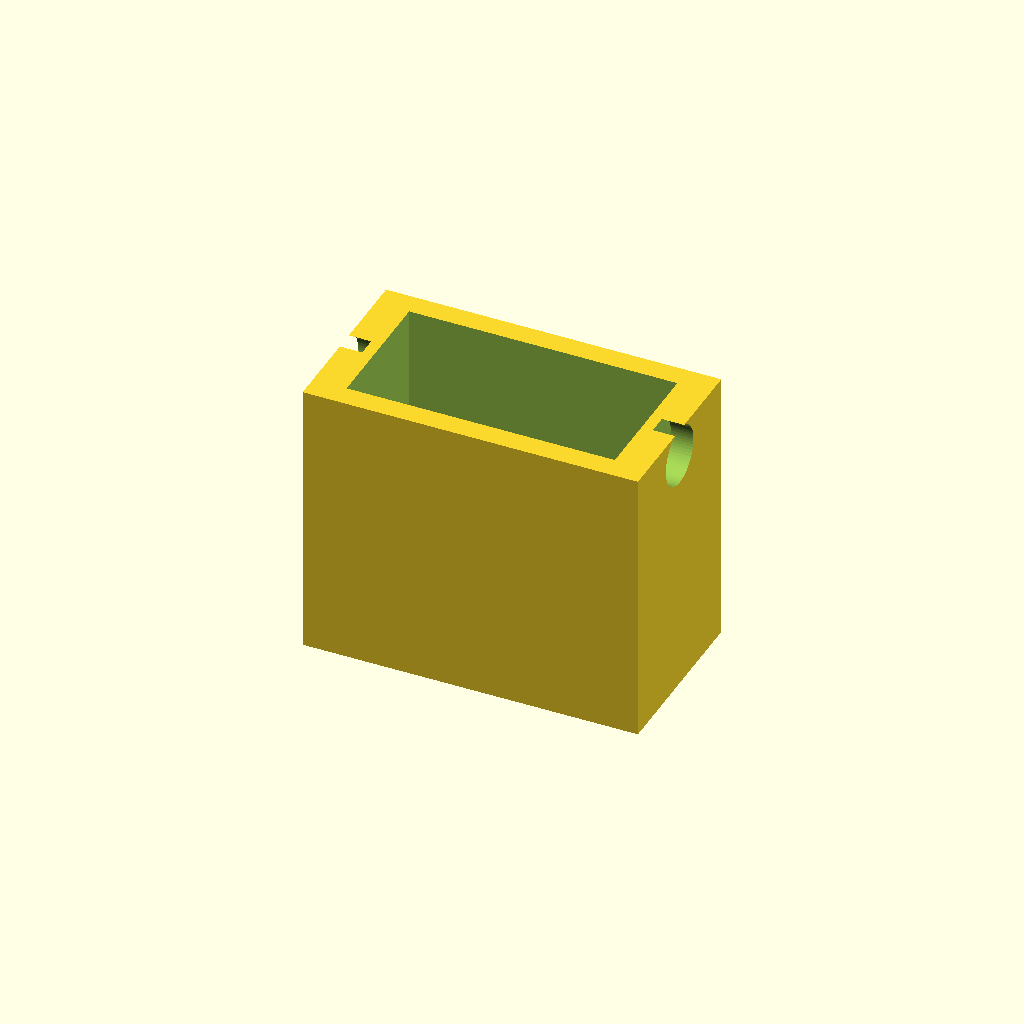
Cell 1: rendered with the file's own defaults.
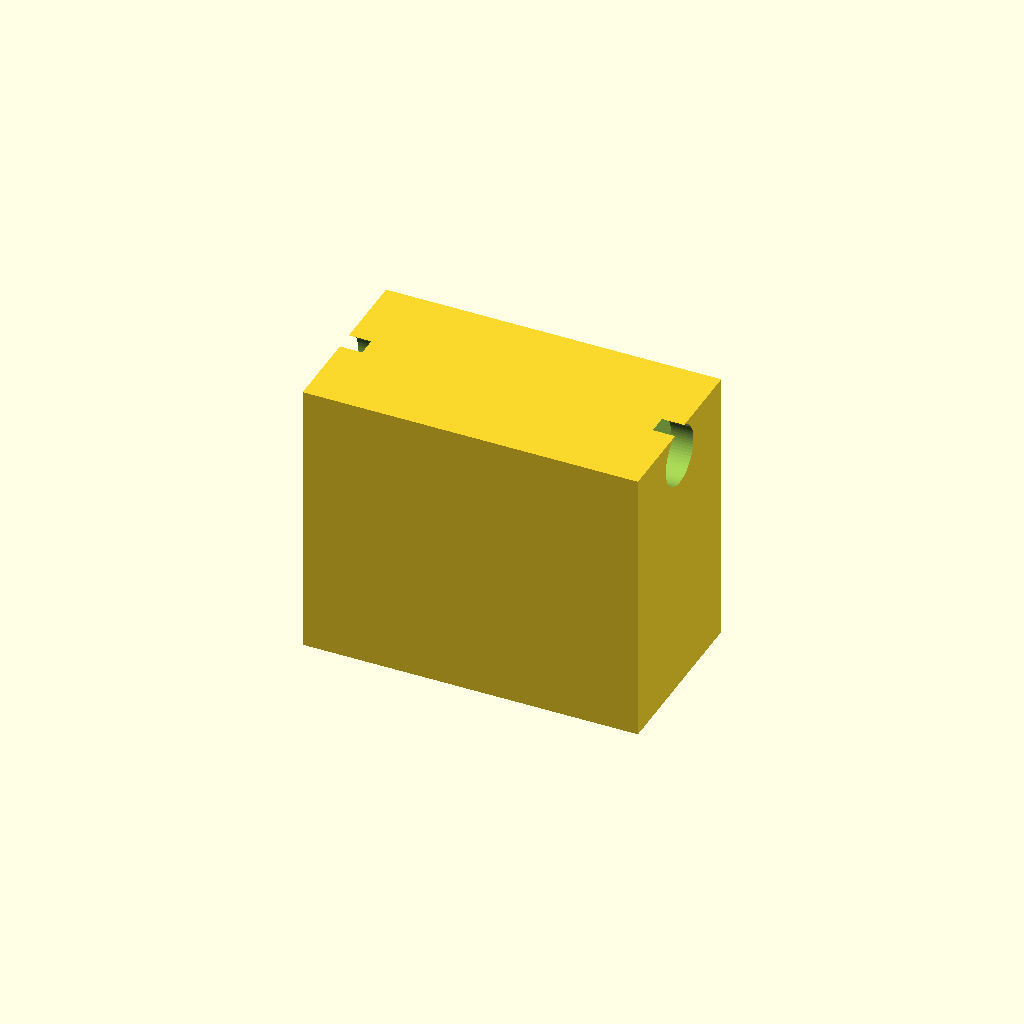
Cell 2: cavity_through = false (everything else at default).
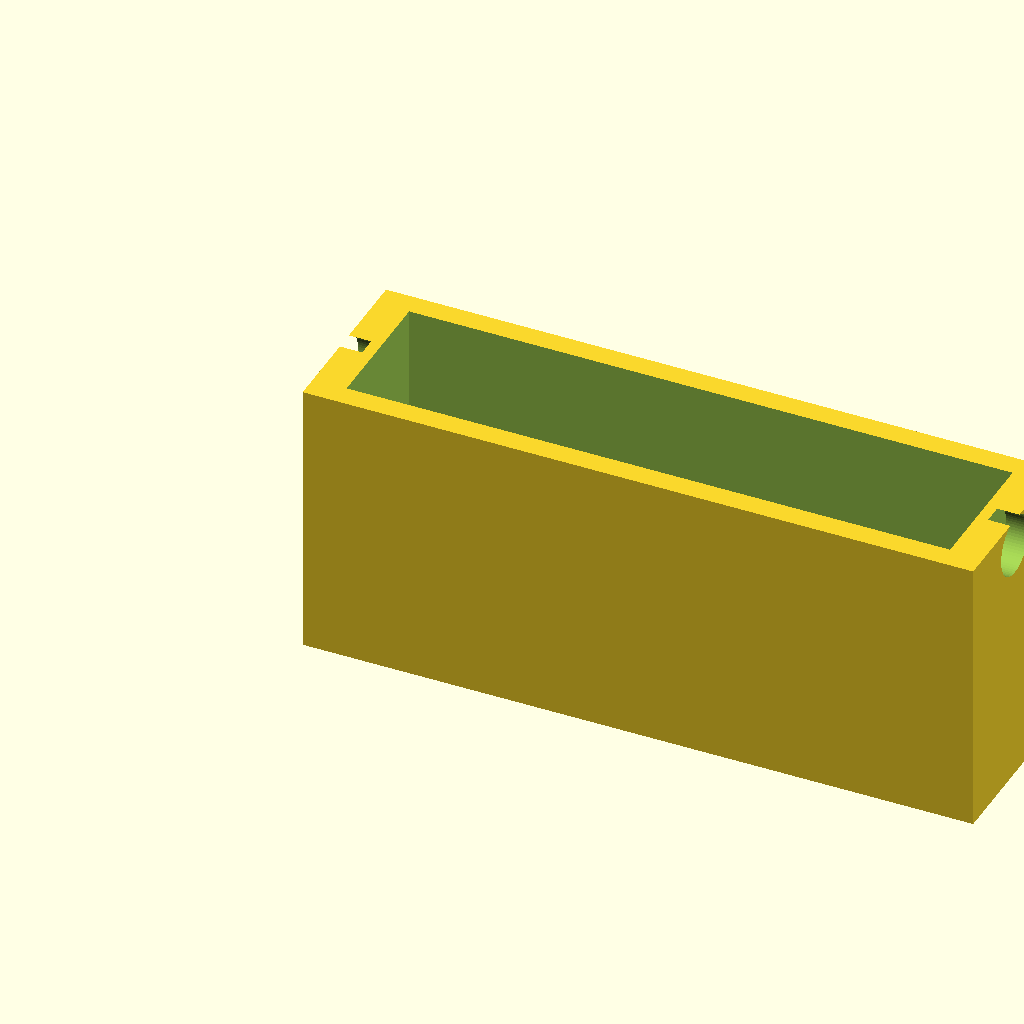
Cell 3 — len_x set to 60, the other parameters unchanged.
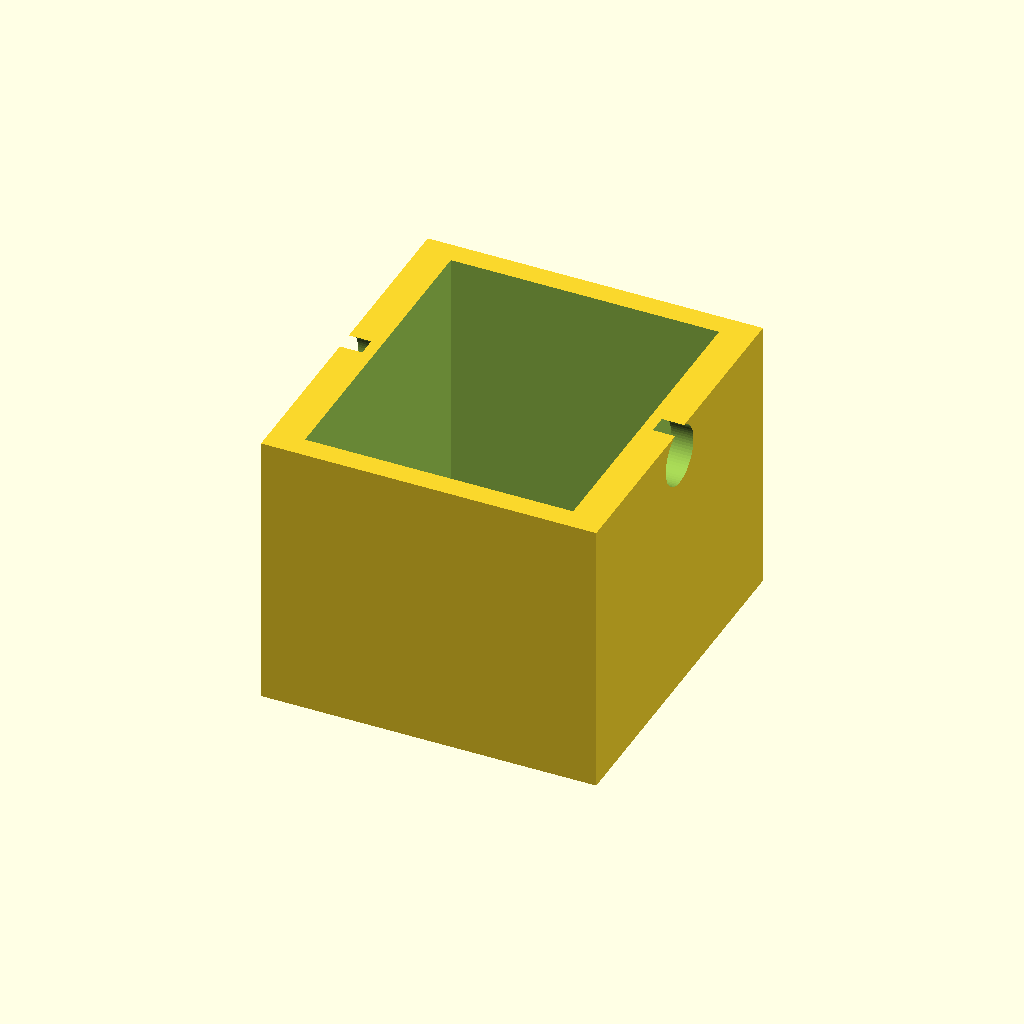
Cell 4: the same model with wid_y = 32.
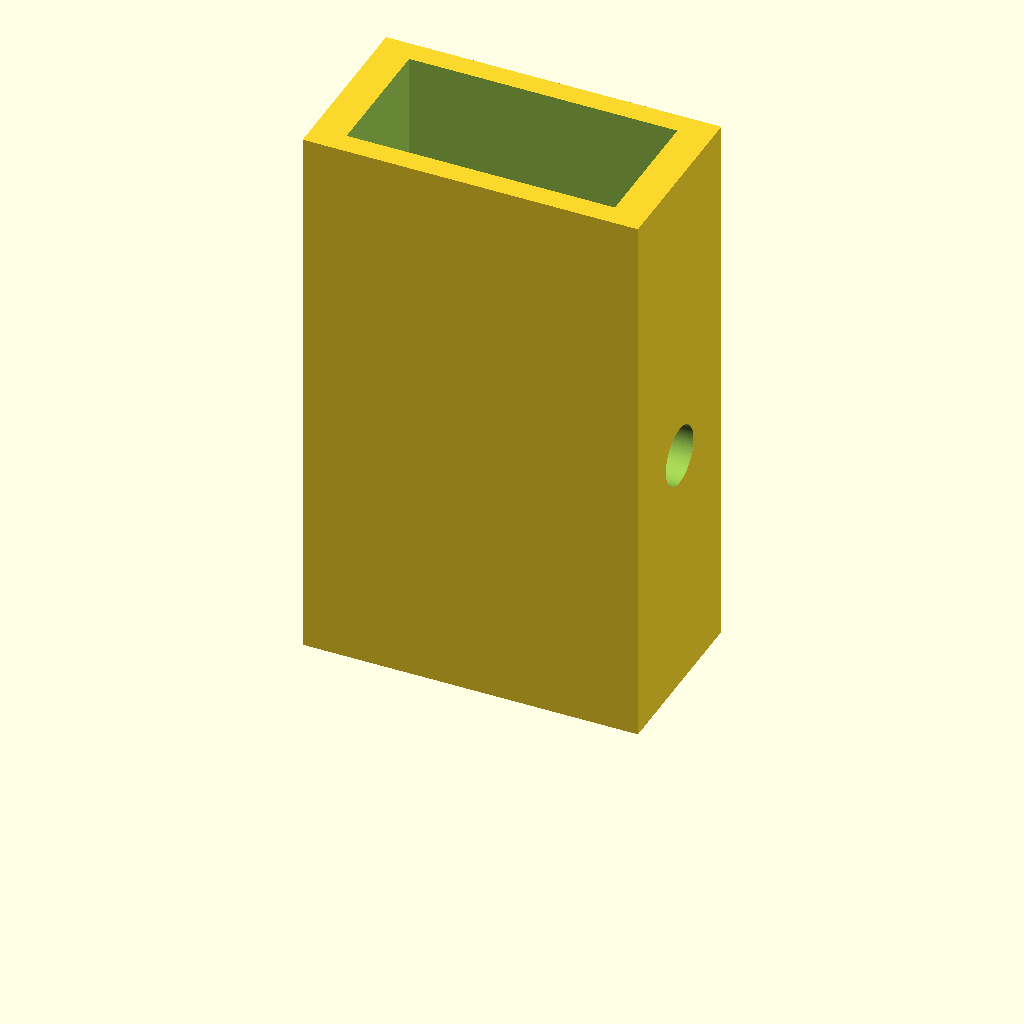
Cell 5: hgt_z = 50 (everything else at default).
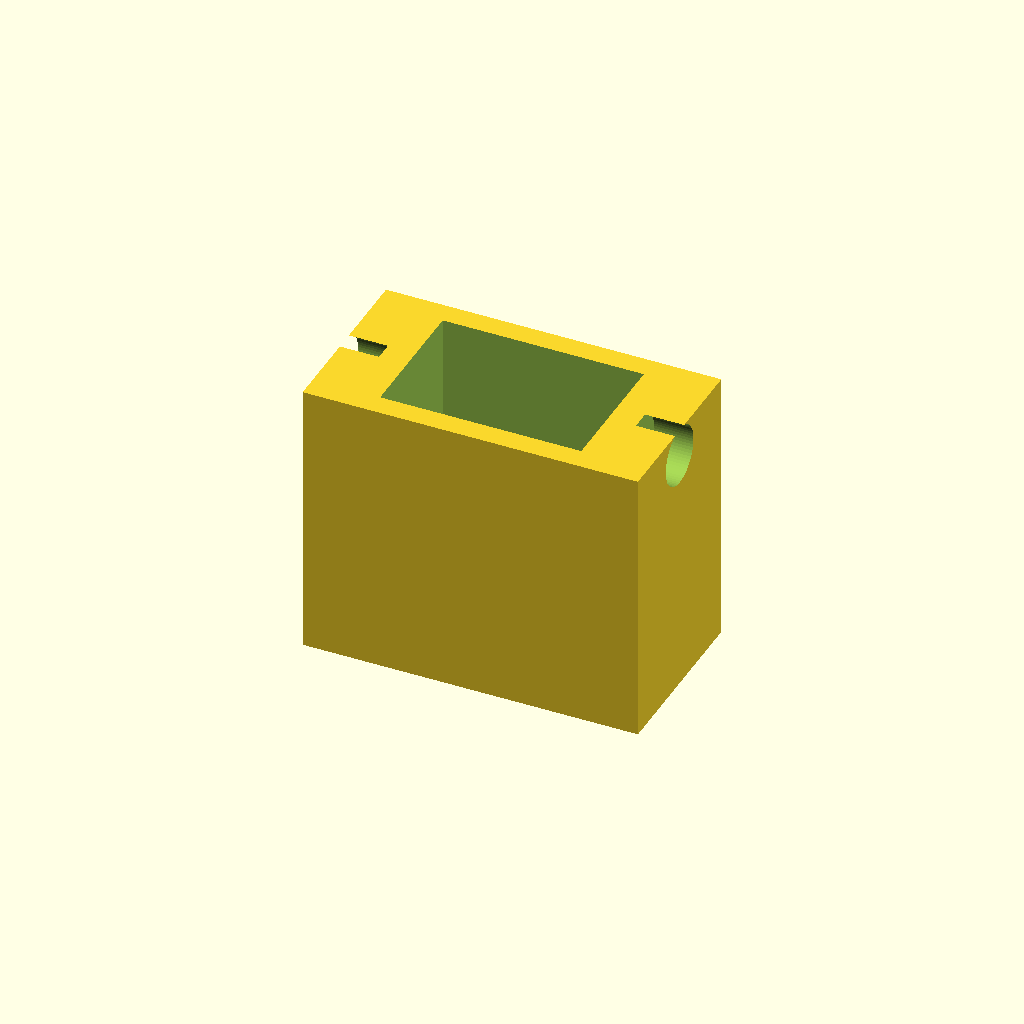
Cell 6: wall_x = 6 (everything else at default).
All cells are drawn from one camera (rotation 55°, 0°, 25°, orthographic, colour scheme Cornfield), so only the parameter changes between them.
Source of the model, openscad/b2_finger.scad:
// ============================================================
// B2 - 中段指段 (Middle Phalanx)
// 单位: 毫米 (mm)
//
// 坐标系:
//   +X 朝向指尖 (长度方向)
//   Y  左右 (宽度)
//   Z  上下, Z=0 是底面
// ============================================================

/* === [全局渲染质量] === */
$fn = 64;

/* === [主壳尺寸] === */
len_x   = 30;
wid_y   = 16;
hgt_z   = 25;

/* === [内腔] === */
wall_x  = 3;
wall_y  = 2;      // Y 方向壁厚 -- FDM用2mm
cavity_through = true;

/* === [关节孔] -- 两端都有 === */
joint_r  = 2.65;  // ⌀5.3 (⌀5金属销 + FDM公差)
joint_z  = 22.5;

// ============================================================
// 模块
// ============================================================

module main_shell() {
    translate([len_x/2, 0, hgt_z/2])
        cube([len_x, wid_y, hgt_z], center = true);
}

module inner_cavity() {
    cavity_h = cavity_through ? (hgt_z + 1) : (hgt_z - 6);
    translate([len_x/2, 0, hgt_z/2])
        cube([
            len_x - 2*wall_x,
            wid_y - 2*wall_y,
            cavity_h
        ], center = true);
}

module input_joint_hole() {
    translate([0, 0, joint_z])
        rotate([0, 90, 0])
        cylinder(h = wall_x + 1, r = joint_r, center = true);
}

module output_joint_hole() {
    translate([len_x, 0, joint_z])
        rotate([0, 90, 0])
        cylinder(h = wall_x + 1, r = joint_r, center = true);
}

// ============================================================
// 组装
// ============================================================

difference() {
    main_shell();
    union() {
        inner_cavity();
        input_joint_hole();
        output_joint_hole();
    }
}

echo(str("B2 外形: ", len_x, " x ", wid_y, " x ", hgt_z, " mm"));
echo(str("B2 关节孔: ⌀", joint_r*2, " at Z=", joint_z, " mm, 两端"));
Parameter table extracted from the source (name, type, default, range or options):
len_x: number, default 30
wid_y: number, default 16
hgt_z: number, default 25
wall_x: number, default 3
wall_y: number, default 2
cavity_through: bool, default true
joint_r: number, default 2.65
joint_z: number, default 22.5
